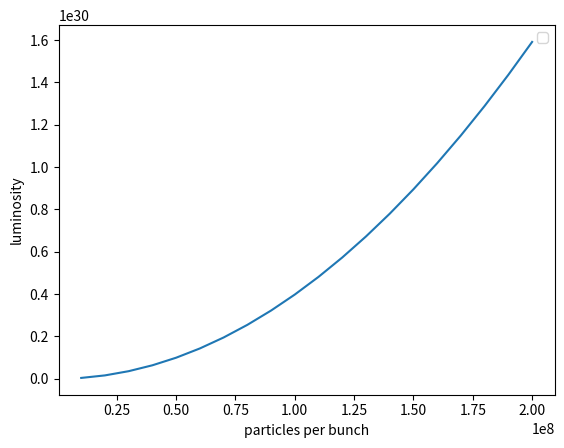

Write Python code to recreate this figure.
import matplotlib.pyplot as plt
import numpy as np

fig = plt.figure()

Nbunch = 50
Np = np.linspace(10**7,2*10**8,20)
#Np = 5*10**9
Nd = Np
freq = 10**6

betax = 0.1
betay = 0.1
emitx = 10**(-6)
emity = 10**(-6)
sigmax = (betax*emitx)**0.5
sigmay = (betay*emity)**0.5
sigmas = np.linspace(0.001,0.1,50)

#S = 1/((1+((sigmax/sigmas)*np.tan(0.025))**2)**0.5)*1/((1+((sigmas/sigmax)*np.tan(0.025))**2)**0.5)
L = Np*Nd*freq*Nbunch/(4*np.pi*sigmax*sigmay)
plt.plot(Np,L)
plt.xlabel('particles per bunch')
plt.ylabel('luminosity')
plt.legend()
#fig.savefig('1.jpg')
plt.show()